Labelled photos from "Data_MITOS_WSI_CMC_MEL", an image-classification folder in umid-tx/XAI_4thBrain. The possible labels are: mitosis, non-mitosis.

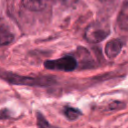
Label: non-mitosis

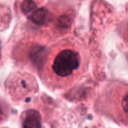
Label: non-mitosis

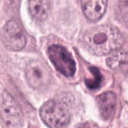
Label: mitosis

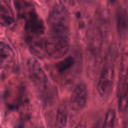
Label: non-mitosis

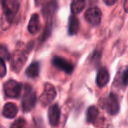
Label: mitosis

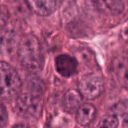
Label: mitosis
